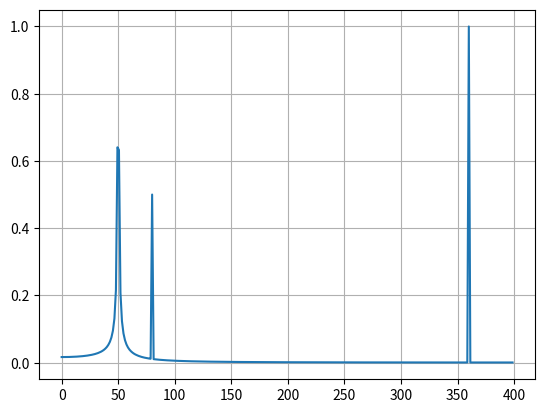

The script that saved this image:
# https://docs.scipy.org/doc/scipy/tutorial/fft.html
from scipy.fft import fft, fftfreq
import numpy as np
import matplotlib.pyplot as plt

N = 600                                                                                                                 # Number of sample points
T = 1.0 / 800.0                                                                                                        # Sample spacing
x = np.linspace(0.0, N * T, N, endpoint=False)
y = np.sin(50.0 * 2.0 * np.pi * x) + 0.5 * np.sin(80.0 * 2.0 * np.pi * x) + np.sin(440.0 * 2.0 * np.pi * x)
yf = fft(y)                                                                                                    # Compute the FFT
xf = fftfreq(N, T)[:N // 2]                                                                                                    # Frequency axis
plt.plot(xf, 2.0 / N * np.abs(yf[0:N // 2]))                                                                                                    # Plot the magnitude
plt.grid()
plt.show()

#This code shows the frequencies of the original sine waves 
# as spikes on the graph
#To apply this, I need to compute a transform every note 
# subdivision to find when notes start and stop
